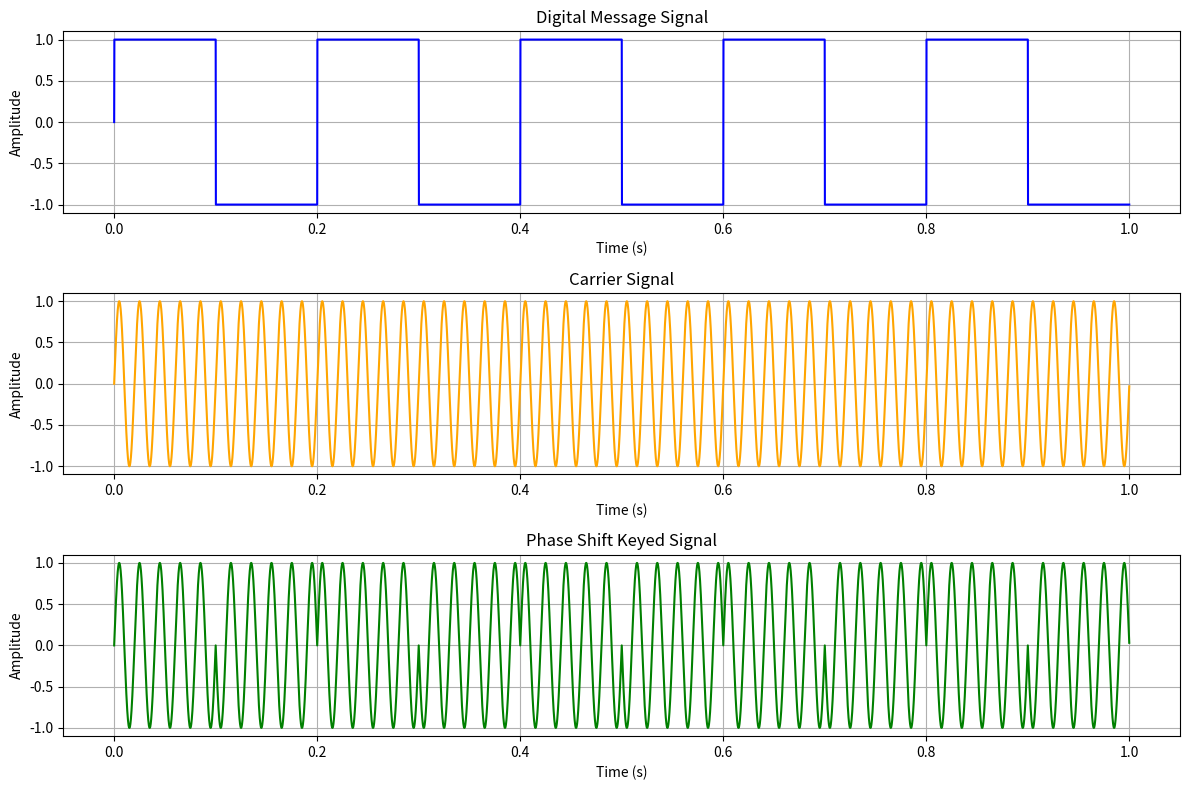

Python code for this plot:
import numpy as np
import matplotlib.pyplot as plt

# Parameters
Fs = 10000  # Sampling frequency (high resolution)
T = 1       # Duration of the signal in seconds
f_c = 50  # Frequency of the carrier signal in Hz (high frequency for clear phase shift)
f_m = 5     # Frequency of the message signal in Hz (lower frequency)
A_c = 1     # Amplitude of the carrier signal

# Time vector
t = np.arange(0, T, 1/Fs)

# Digital Message Signal
# Create a binary signal with period T / f_m
message_signal = np.sign(np.sin(2 * np.pi * f_m * t))  # Binary signal: -1 and 1

# PSK Signal
# 0 -> phase shift of 0 radians, 1 -> phase shift of π radians
# Map -1 to 0 radians and 1 to π radians
phase_shift = np.where(message_signal > 0, 0, np.pi)
psk_signal = A_c * np.sin(2 * np.pi * f_c * t + phase_shift)

# Plot Digital Message Signal
plt.figure(figsize=(12, 8))

plt.subplot(3, 1, 1)
plt.plot(t, message_signal, label='Message Signal', color='blue')
plt.title('Digital Message Signal')
plt.xlabel('Time (s)')
plt.ylabel('Amplitude')
plt.grid(True)

# Plot Carrier Signal
carrier_signal = A_c * np.sin(2 * np.pi * f_c * t)
plt.subplot(3, 1, 2)
plt.plot(t, carrier_signal, label='Carrier Signal', color='orange')
plt.title('Carrier Signal')
plt.xlabel('Time (s)')
plt.ylabel('Amplitude')
plt.grid(True)

# Plot PSK Signal
plt.subplot(3, 1, 3)
plt.plot(t, psk_signal, label='PSK Signal', color='green')
plt.title('Phase Shift Keyed Signal')
plt.xlabel('Time (s)')
plt.ylabel('Amplitude')
plt.grid(True)

plt.tight_layout()
plt.show()
